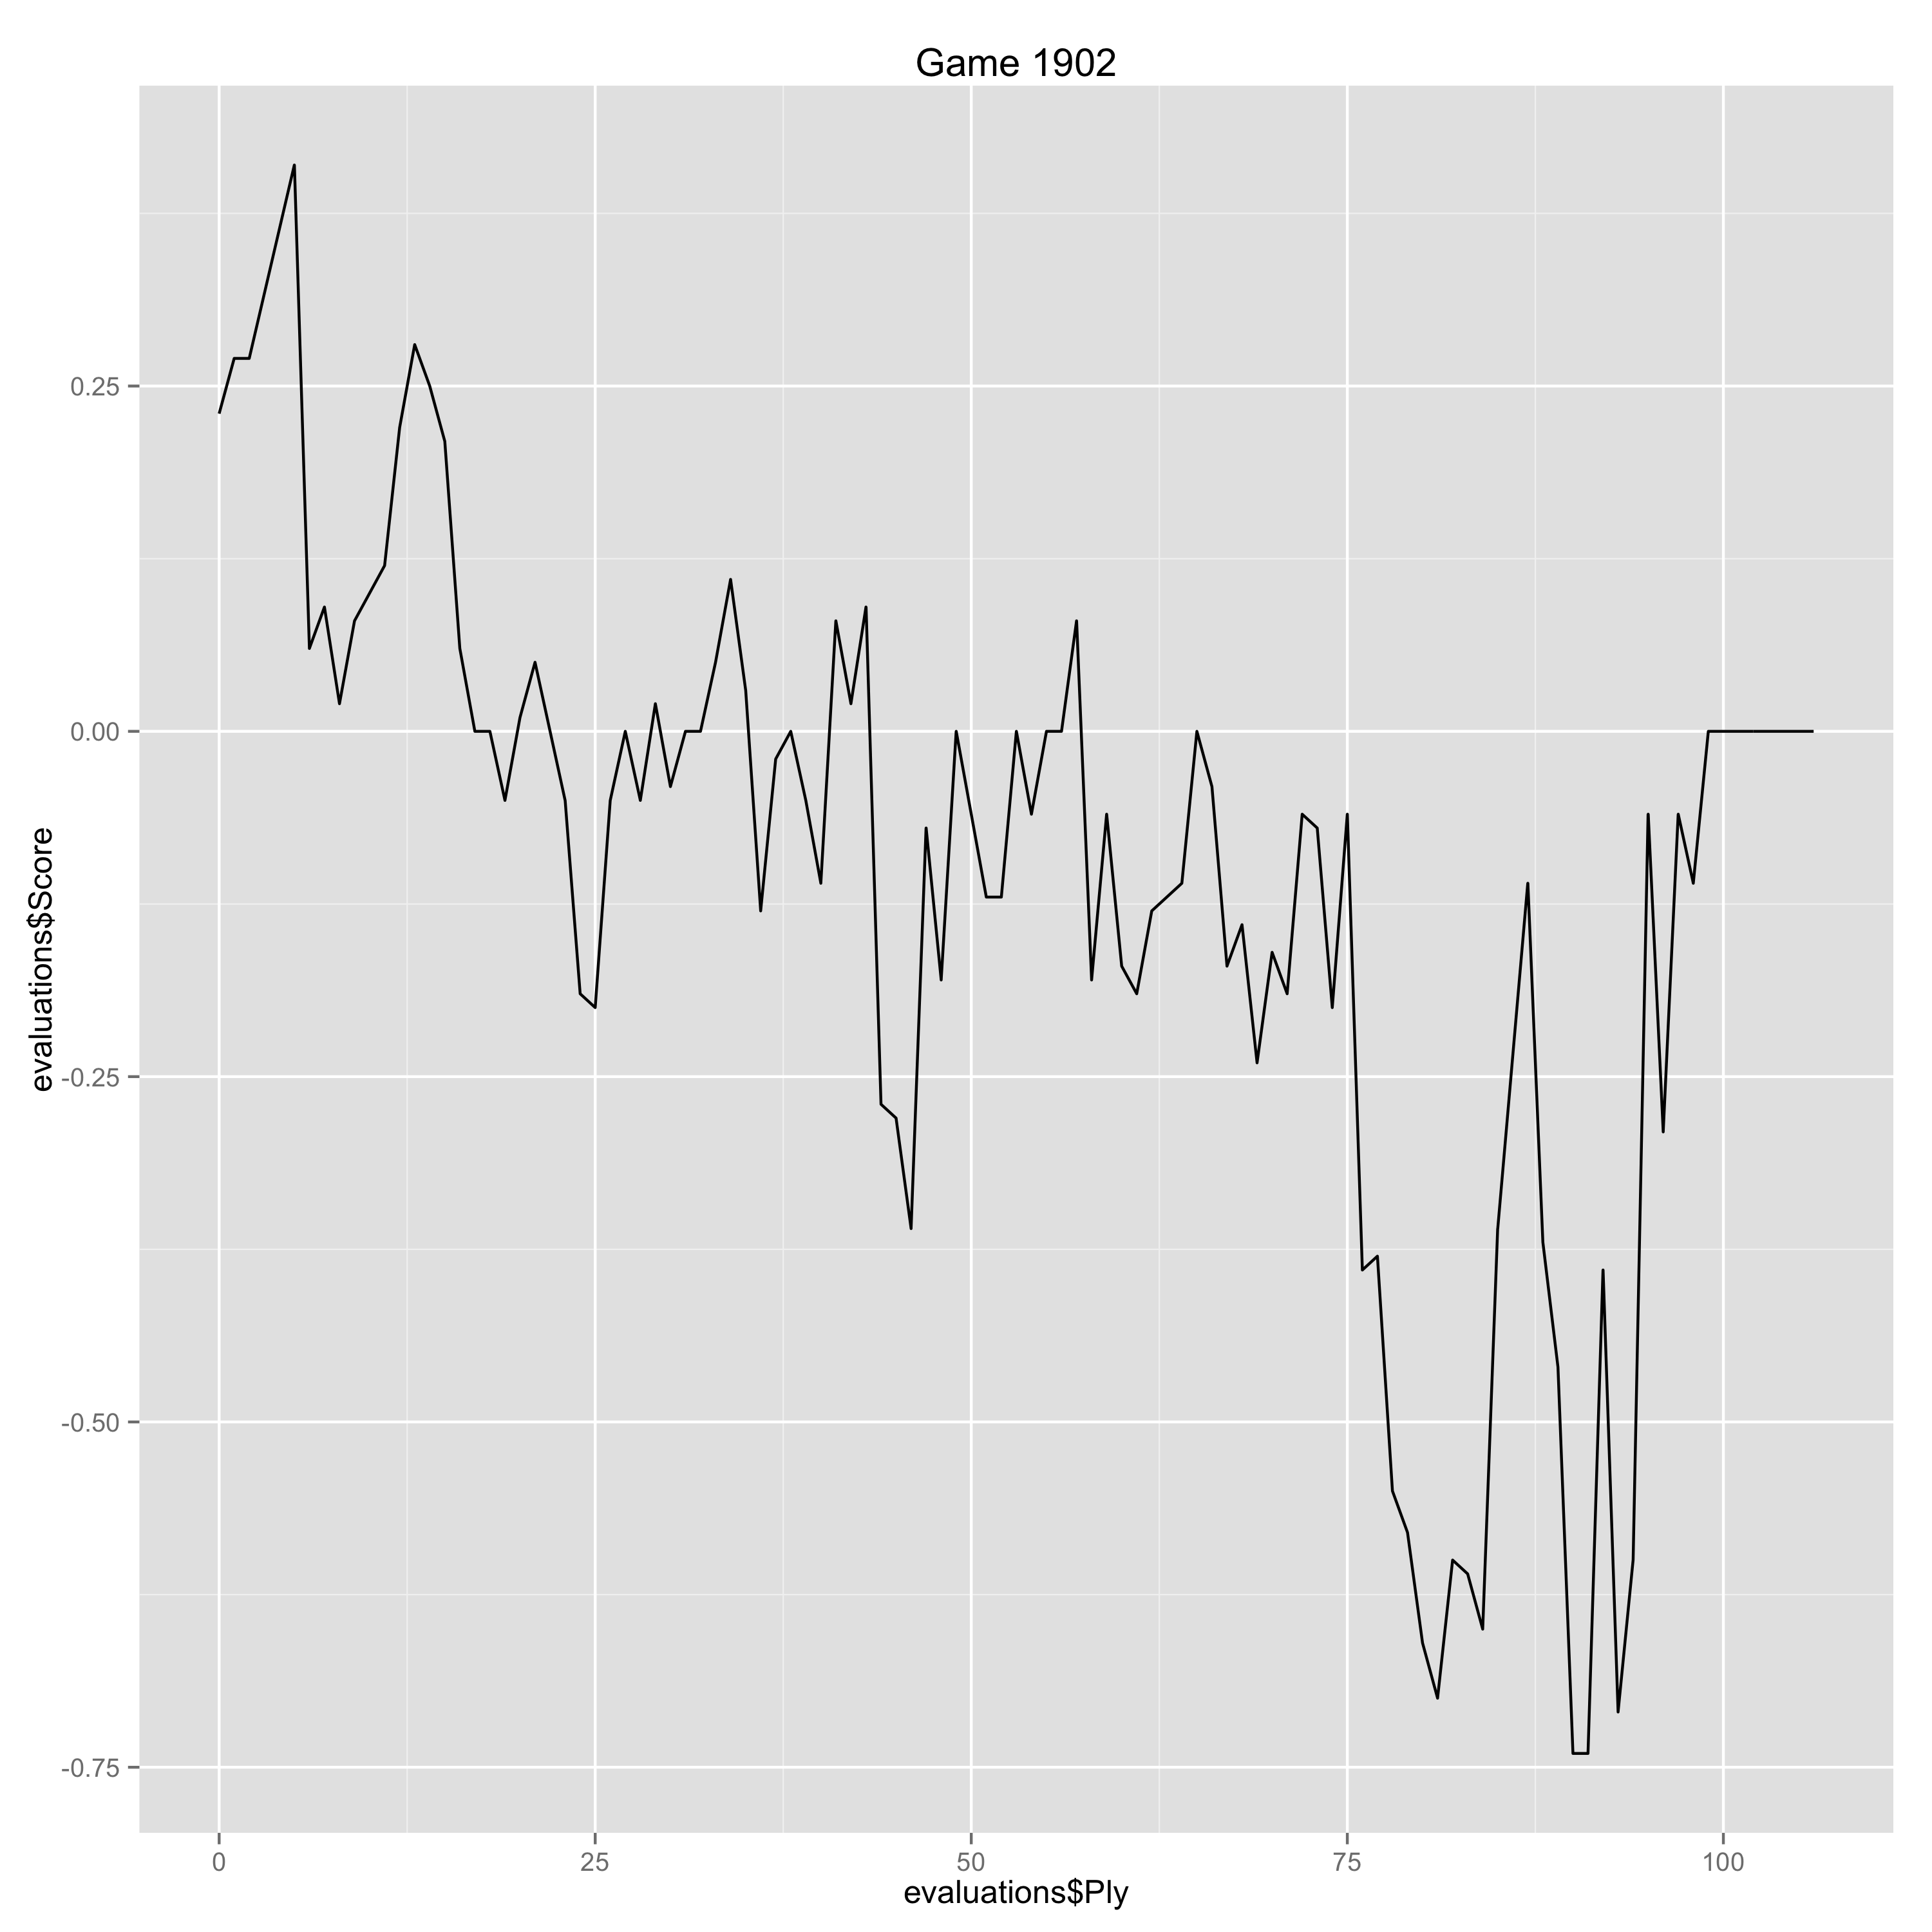

Source data for this figure (header and first rows):
Ply, Move, White, Black, Score, Eval, Comment
0, [1], e4, , 0.23, 0.23, 
1, [1], , e5, 0.27, -0.04, 
2, [2], Nf3, , 0.27, 0.0, 
5, [3], , a6, 0.41, -0.14, 
6, [4], Ba4, , 0.06, -0.35, 
7, [4], , Nf6, 0.09, -0.03, 
8, [5], d3, , 0.02, -0.07, 
9, [5], , b5, 0.08, -0.06, 
10, [6], Bb3, , 0.1, 0.02, 
11, [6], , Bc5, 0.12, -0.02, 
12, [7], Nc3, , 0.22, 0.1, 
13, [7], , d6, 0.28, -0.06, 
14, [8], Nd5, , 0.25, -0.03, 
15, [8], , h6, 0.21, 0.04, 
16, [9], Nxf6+, , 0.06, -0.15, 
17, [9], , Qxf6, 0.0, 0.06, 
18, [10], Bd5, , 0.0, 0.0, 
19, [10], , Bd7, -0.05, 0.05, 
20, [11], Be3, , 0.01, 0.06, 
21, [11], , O-O, 0.05, -0.04, 
22, [12], Bxc5, , 0.0, -0.05, 
23, [12], , dxc5, -0.05, 0.05, 
24, [13], Qd2, , -0.19, -0.14, 
25, [13], , Rad8, -0.2, 0.01, 
26, [14], Bxc6, , -0.05, 0.15, 
27, [14], , Bxc6, 0.0, -0.05, 
28, [15], Qc3, , -0.05, -0.05, 
29, [15], , c4, 0.02, -0.07, 
30, [16], O-O, , -0.04, -0.06, 
31, [16], , Rfe8, 0.0, -0.04, 
32, [17], Rfe1, , 0.0, 0.0, 
33, [17], , cxd3, 0.05, -0.05, 
34, [18], cxd3, , 0.11, 0.06, 
35, [18], , Bd7, 0.03, 0.08, 
36, [19], b4, , -0.13, -0.16, 
37, [19], , Bg4, -0.02, -0.11, 
38, [20], Nd2, , 0.0, 0.02, 
39, [20], , Qd6, -0.05, 0.05, 
40, [21], Re3, , -0.11, -0.06, 
41, [21], , Be6, 0.08, -0.19, 
42, [22], a3, , 0.02, -0.06, 
43, [22], , a5, 0.09, -0.07, 
44, [23], Rc1, , -0.27, -0.36, 
45, [23], , axb4, -0.28, 0.01, 
46, [24], axb4, , -0.36, -0.08, 
47, [24], , Ra8, -0.07, -0.29, 
48, [25], Nf3, , -0.18, -0.11, 
49, [25], , Bg4, 0.0, -0.18, 
50, [26], h3, , -0.06, -0.06, 
51, [26], , Bxf3, -0.12, 0.06, 
52, [27], Rxf3, , -0.12, 0.0, 
53, [27], , Re7, 0.0, -0.12, 
54, [28], Qc5, , -0.06, -0.06, 
55, [28], , Qxc5, 0.0, -0.06, 
56, [29], Rxc5, , 0.0, 0.0, 
57, [29], , c6, 0.08, -0.08, 
58, [30], Rxc6, , -0.18, -0.26, 
59, [30], , Ra4, -0.06, -0.12, 
60, [31], Rc5, , -0.17, -0.11, 
61, [31], , Rxb4, -0.19, 0.02, 
... 44 more rows
